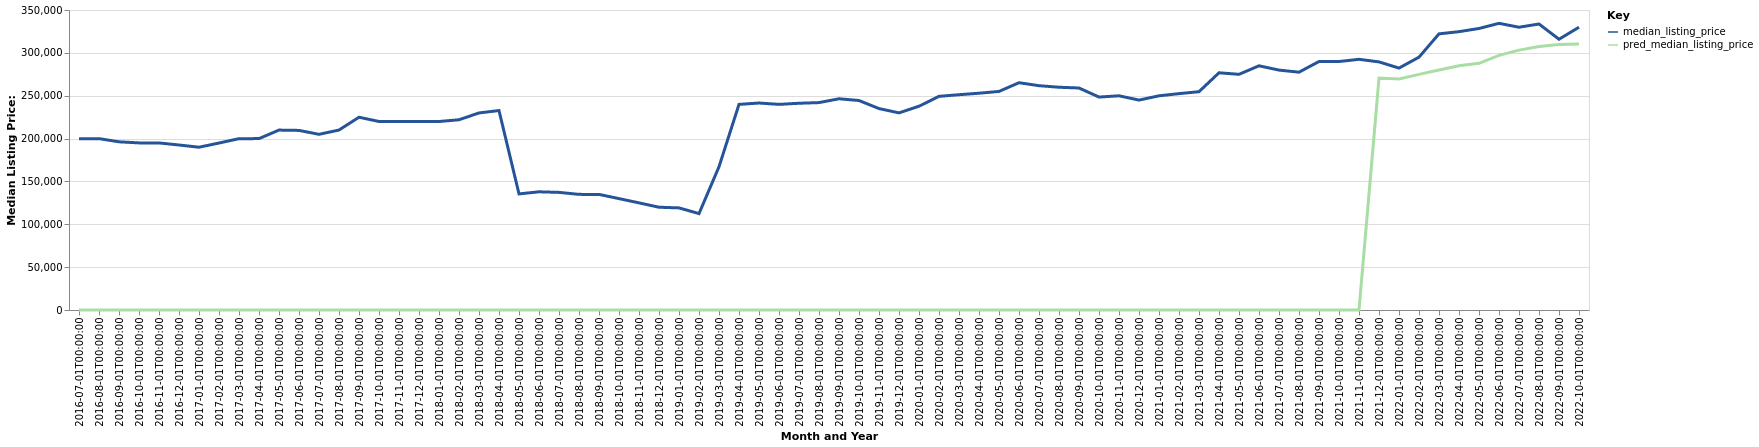

The file beside this chart, header and first rows:
date, time_idx, median_listing_price, thirty_year_interest_rate_five, month, county_name, active_listing_count, pred_median_listing_price, month_year
2016-07-01, 0, 199925, 3.72, 7, Lynchburg, VA, 1717, 0, Jul-2016
2016-08-01, 1, 199925, 3.73, 8, Lynchburg, VA, 1658, 0, Aug-2016
2016-09-01, 2, 196225, 3.66, 9, Lynchburg, VA, 1621, 0, Sep-2016
2016-10-01, 3, 194945, 3.64, 10, Lynchburg, VA, 1609, 0, Oct-2016
2016-11-01, 4, 194900, 3.66, 11, Lynchburg, VA, 1543, 0, Nov-2016
2016-12-01, 5, 192500, 3.48, 12, Lynchburg, VA, 1367, 0, Dec-2016
2017-01-01, 6, 189913, 3.45, 1, Lynchburg, VA, 1266, 0, Jan-2017
2017-02-01, 7, 194800, 3.5, 2, Lynchburg, VA, 1262, 0, Feb-2017
2017-03-01, 8, 199900, 3.52, 3, Lynchburg, VA, 1277, 0, Mar-2017
2017-04-01, 9, 199950, 4.03, 4, Lynchburg, VA, 1315, 0, Apr-2017
2017-05-01, 10, 209900, 4.32, 5, Lynchburg, VA, 1336, 0, May-2017
2017-06-01, 11, 209525, 4.2, 6, Lynchburg, VA, 1336, 0, Jun-2017
2017-07-01, 12, 204950, 4.19, 7, Lynchburg, VA, 1316, 0, Jul-2017
2017-08-01, 13, 209963, 4.3, 8, Lynchburg, VA, 1317, 0, Aug-2017
2017-09-01, 14, 224900, 4.1, 9, Lynchburg, VA, 1262, 0, Sep-2017
2017-10-01, 15, 219937, 4.05, 10, Lynchburg, VA, 1241, 0, Oct-2017
2017-11-01, 16, 219900, 3.94, 11, Lynchburg, VA, 1170, 0, Nov-2017
2017-12-01, 17, 219900, 4.03, 12, Lynchburg, VA, 1094, 0, Dec-2017
2018-01-01, 18, 219900, 3.93, 1, Lynchburg, VA, 996.0, 0, Jan-2018
2018-02-01, 19, 221950, 3.83, 2, Lynchburg, VA, 990.0, 0, Feb-2018
2018-03-01, 20, 229900, 3.94, 3, Lynchburg, VA, 1065, 0, Mar-2018
2018-04-01, 21, 232700, 3.95, 4, Lynchburg, VA, 1119, 0, Apr-2018
2018-05-01, 22, 135450, 3.99, 5, Lynchburg, VA, 2094, 0, May-2018
2018-06-01, 23, 137900, 4.15, 6, Lynchburg, VA, 2179, 0, Jun-2018
2018-07-01, 24, 137225, 4.4, 7, Lynchburg, VA, 2215, 0, Jul-2018
2018-08-01, 25, 134900, 4.46, 8, Lynchburg, VA, 2206, 0, Aug-2018
2018-09-01, 26, 134865, 4.58, 9, Lynchburg, VA, 2258, 0, Sep-2018
2018-10-01, 27, 129950, 4.66, 10, Lynchburg, VA, 2240, 0, Oct-2018
2018-11-01, 28, 125000, 4.62, 11, Lynchburg, VA, 2206, 0, Nov-2018
2018-12-01, 29, 119900, 4.54, 12, Lynchburg, VA, 2097, 0, Dec-2018
2019-01-01, 30, 119124, 4.6, 1, Lynchburg, VA, 1915, 0, Jan-2019
2019-02-01, 31, 112450, 4.72, 2, Lynchburg, VA, 1878, 0, Feb-2019
2019-03-01, 32, 167136, 4.9, 3, Lynchburg, VA, 1481, 0, Mar-2019
2019-04-01, 33, 239900, 4.94, 4, Lynchburg, VA, 981.0, 0, Apr-2019
2019-05-01, 34, 241475, 4.75, 5, Lynchburg, VA, 993.0, 0, May-2019
2019-06-01, 35, 239900, 4.51, 6, Lynchburg, VA, 992.0, 0, Jun-2019
2019-07-01, 36, 241200, 4.41, 7, Lynchburg, VA, 1000, 0, Jul-2019
2019-08-01, 37, 241973, 4.41, 8, Lynchburg, VA, 1009, 0, Aug-2019
2019-09-01, 38, 246432, 4.2, 9, Lynchburg, VA, 1021, 0, Sep-2019
2019-10-01, 39, 244405, 4.14, 10, Lynchburg, VA, 1028, 0, Oct-2019
2019-11-01, 40, 235000, 3.84, 11, Lynchburg, VA, 993.0, 0, Nov-2019
2019-12-01, 41, 229988, 3.81, 12, Lynchburg, VA, 907.0, 0, Dec-2019
2020-01-01, 42, 237725, 3.75, 1, Lynchburg, VA, 822.0, 0, Jan-2020
2020-02-01, 43, 249250, 3.73, 2, Lynchburg, VA, 773.0, 0, Feb-2020
2020-03-01, 44, 251175, 3.78, 3, Lynchburg, VA, 766.0, 0, Mar-2020
2020-04-01, 45, 252925, 3.75, 4, Lynchburg, VA, 784.0, 0, Apr-2020
2020-05-01, 46, 255000, 3.74, 5, Lynchburg, VA, 686.0, 0, May-2020
2020-06-01, 47, 265175, 3.72, 6, Lynchburg, VA, 623.0, 0, Jun-2020
2020-07-01, 48, 261700, 3.49, 7, Lynchburg, VA, 580.0, 0, Jul-2020
2020-08-01, 49, 259900, 3.65, 8, Lynchburg, VA, 555.0, 0, Aug-2020
2020-09-01, 50, 259000, 3.33, 9, Lynchburg, VA, 552.0, 0, Sep-2020
2020-10-01, 51, 248450, 3.28, 10, Lynchburg, VA, 558.0, 0, Oct-2020
2020-11-01, 52, 249900, 3.21, 11, Lynchburg, VA, 545.0, 0, Nov-2020
2020-12-01, 53, 244900, 3.07, 12, Lynchburg, VA, 495.0, 0, Dec-2020
2021-01-01, 54, 249900, 2.99, 1, Lynchburg, VA, 413.0, 0, Jan-2021
2021-02-01, 55, 252425, 2.93, 2, Lynchburg, VA, 340.0, 0, Feb-2021
2021-03-01, 56, 254700, 2.88, 3, Lynchburg, VA, 354.0, 0, Mar-2021
2021-04-01, 57, 276750, 2.84, 4, Lynchburg, VA, 334.0, 0, Apr-2021
2021-05-01, 58, 274950, 2.71, 5, Lynchburg, VA, 345.0, 0, May-2021
2021-06-01, 59, 284900, 2.79, 6, Lynchburg, VA, 368.0, 0, Jun-2021
... 16 more rows
